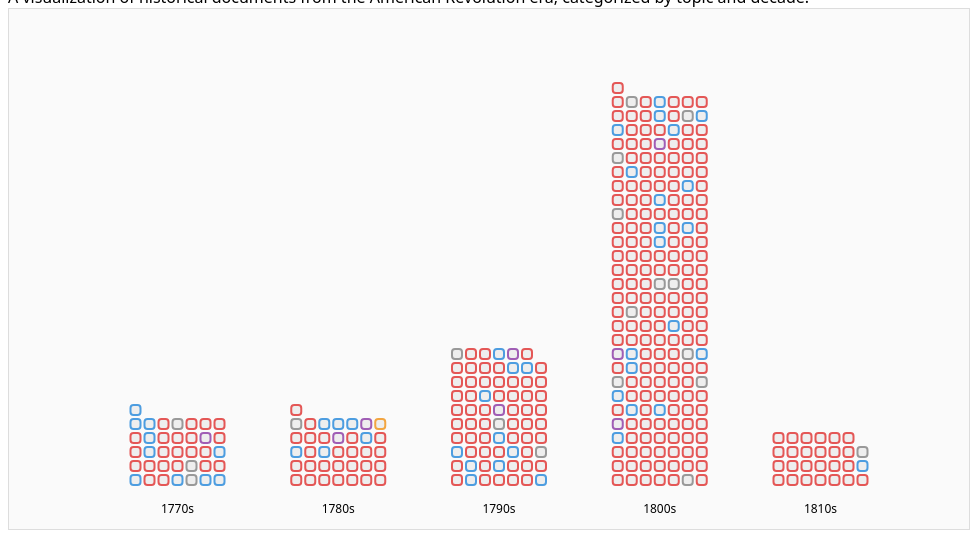
D3 v7 page, settled after 360 driven frames (6 s of simulated time); the page loaded 1 data file(s).


// ── main.js
let rows = [];
const svg = d3.select("#trail");
const width = +svg.attr("width");
const height = +svg.attr("height");
const x = d3.scaleLinear().domain([1770, 1820]).range([60, width - 40]);
  const decades = d3.range(1770, 1820, 10).map(d => `${d}s`);
  const xBand = d3.scaleBand().domain(decades).range([60, width - 40]).padding(0.35);
const colorByTopic = {
  Politics: "#e45756",
  Military: "#4d9de0",
  Society:  "#a05eb5",
  Religion: "#f2a541",
  Other:    "#999"
};

d3.json("data.json").then(data => {
  rows = data
    .filter(d => Number.isFinite(d.year) && d.year >= 1770 && d.year <= 1820)
    .filter(d => ["Book","Pamphlet","Broadside","Print","Manuscript","Newspaper","Letter","Document","Map","Certificate","Receipt","Deed"].includes(d.objectType))
    .filter(d => d.topic !== "Portraits")
    .sort((a,b) => a.year - b.year);
  renderTrail(rows);
});

function renderTrail(data){
  svg.selectAll("*").remove();

  // X axis
  svg.append("g")
    .attr("transform", `translate(0,${height-36})`)
  const decadeKey = d => `${Math.floor(d.year/10)*10}s`;
  const grouped = d3.group(data, decadeKey);
  const box = 10;
  const gap = 4;
  const baseY = height - 44;


  for (const dec of decades){
    const itemsAll = grouped.get(dec) || [];
    const items = d3.shuffle(itemsAll.slice());
    const bw = xBand.bandwidth();
    const cols = Math.max(1, Math.floor((bw + gap) / (box + gap)));
    const usableH = baseY - 40;
    const rowsMax = Math.max(1, Math.floor((usableH + gap) / (box + gap)));
    const cap = cols * rowsMax;
    const arr = items.slice(0, cap);
    const contentW = cols*box + (cols-1)*gap;
    const left = xBand(dec) + (bw - contentW)/2;
    arr.forEach((d, i) => {
      const col = i % cols;
      const row = Math.floor(i / cols);
      const xPos = left + col * (box + gap); 
      const yPos = baseY - row * (box + gap) - box;
      svg.append("rect")
        .attr("x", xPos)
        .attr("y", yPos)
        .attr("width", box)
        .attr("height", box)
        .attr("rx", 3).attr("ry", 3)
        .attr("fill", "#eee")
        .attr("stroke", (colorByTopic?.[d.topic] || "#999"))
        .attr("stroke-width", 2)
        .style("cursor","pointer")
        .on("click", () => d.link && window.open(d.link, "_blank"))
        .append("title")
        .text(`${d.title} (${d.year}) · ${d.topic}`);
    });

    svg.append("text")
      .attr("x", xBand(dec) + xBand.bandwidth()/2)
      .attr("y", height-16)
      .attr("text-anchor","middle")
      .attr("font-size", 12)
      .text(dec);
  }
}

function filterByTopic(topic){
  if (topic === "All") return renderTrail(rows);
  renderTrail(rows.filter(d => d.topic === topic));
}

// Use of Generative Artificial Intelligence Tools:
// Tool/Software/Model: OpenAI ChatGPT (GPT-5)
// Use: Helped me write parts of the JavaScript code, fix errors when the code
// did not work, and simplify/reorganize the code to be clearer.


### data: data.json
[
 {
  "title": "George Washington",
  "year": 1805,
  "topic": "Politics",
  "objectType": "{\"Type\": \"Painting\"}",
  "link": "https://collections.si.edu/search/detail…",
  "thumb": "https://ids.si.edu/ids/iiif/SAAM-XX108A_…"
 },
 {
  "title": "The Davis Children (Eliza Cheever Davis …",
  "year": 1795,
  "topic": "Portraits",
  "objectType": "{\"Type\": \"Painting\"}",
  "link": "https://collections.si.edu/search/detail…",
  "thumb": "https://ids.si.edu/ids/iiif/SAAM-2019.6.…"
 },
 {
  "title": "Untitled (Whole-cloth)",
  "year": 1805,
  "topic": "Other",
  "objectType": "{\"Type\": \"Decorative Arts-Fiber\\nFolk Ar…",
  "link": "https://collections.si.edu/search/detail…",
  "thumb": "https://ids.si.edu/ids/iiif/SAAM-2016.57…"
 },
 {
  "title": "Untitled (whole-cloth with border)",
  "year": 1805,
  "topic": "Other",
  "objectType": "{\"Type\": \"Decorative Arts-Fiber\\nFolk Ar…",
  "link": "https://collections.si.edu/search/detail…",
  "thumb": "https://ids.si.edu/ids/iiif/SAAM-2016.57…"
 },
 {
  "title": "Untitled (Polly Darling Aged 11 Years, n…",
  "year": 1835,
  "topic": "Society",
  "objectType": "{\"Type\": \"Decorative Arts-Fiber\"}",
  "link": "https://collections.si.edu/search/detail…",
  "thumb": "https://ids.si.edu/ids/iiif/SAAM-2016.57…"
 },
 {
  "title": "Thomas Jefferson Presidential Inaugural …",
  "year": 1805,
  "topic": "Politics",
  "objectType": "{\"Type\": \"Sculpture-Medal\"}",
  "link": "https://collections.si.edu/search/detail…",
  "thumb": "https://ids.si.edu/ids/iiif/SAAM-2014.29…"
 },
 {
  "title": "Portrait of a Gentleman",
  "year": 1795,
  "topic": "Portraits",
  "objectType": "{\"Type\": \"Painting-Miniature\"}",
  "link": "https://collections.si.edu/search/detail…",
  "thumb": "https://ids.si.edu/ids/iiif/SAAM-2012.21…"
 },
 {
  "title": "John Swanwick",
  "year": 1805,
  "topic": "Portraits",
  "objectType": "{\"Type\": \"Painting\"}",
  "link": "https://collections.si.edu/search/detail…",
  "thumb": "https://ids.si.edu/ids/iiif/SAAM-2010.16…"
 },
 "... 2,387 more items"
]